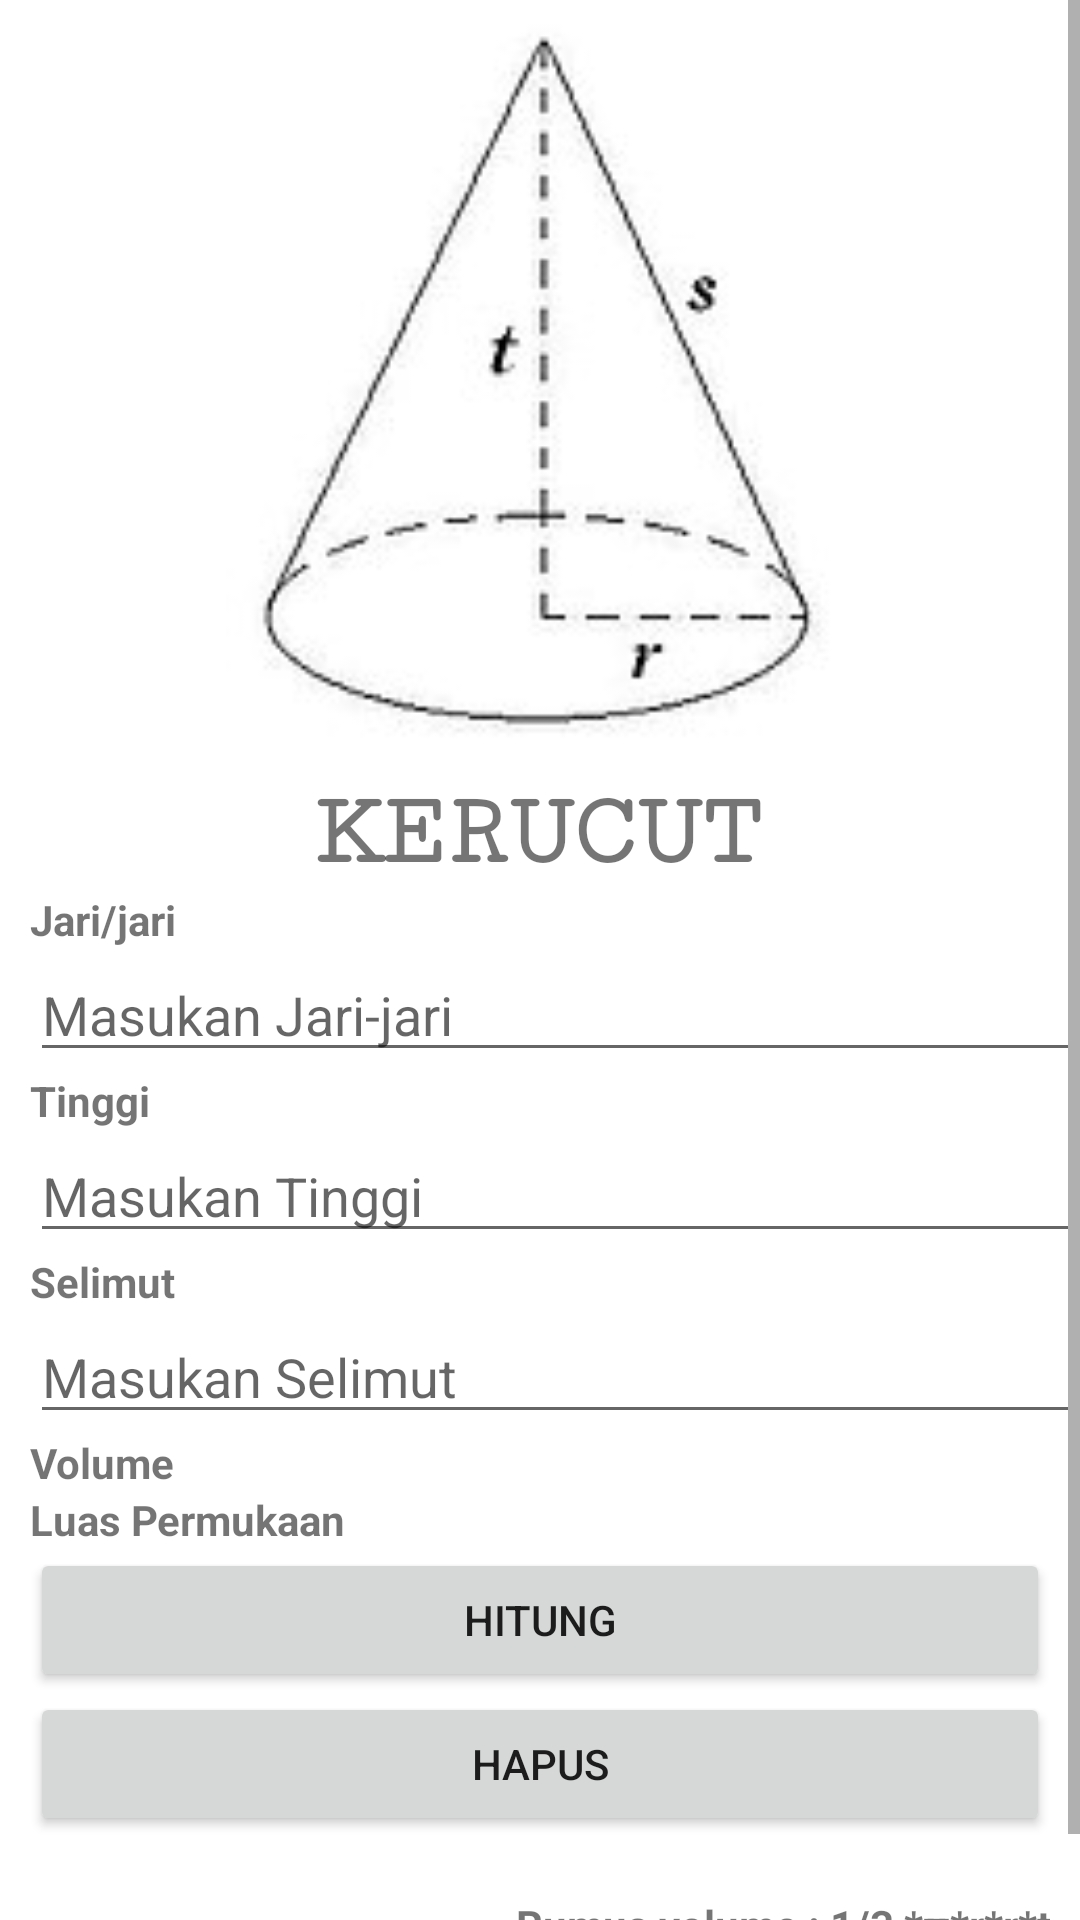

Produce the Android XML layout that renders to this screen, including the resource entries it uses.
<!-- AndroidManifest.xml: application theme Theme.CalRD -->
<!-- res/layout/activity_kerucut.xml -->
<?xml version="1.0" encoding="utf-8"?>
<LinearLayout xmlns:android="http://schemas.android.com/apk/res/android"
    xmlns:app="http://schemas.android.com/apk/res-auto"
    xmlns:tools="http://schemas.android.com/tools"
    android:layout_width="match_parent"
    android:layout_height="match_parent"
    android:orientation="vertical"
    tools:context=".BangunRuang.KerucutActivity">

    <ScrollView
        android:layout_width="match_parent"
        android:layout_height="match_parent">

        <LinearLayout
            android:layout_width="match_parent"
            android:layout_height="wrap_content"
            android:orientation="vertical">

            <ImageView
                android:id="@+id/imageView"
                android:layout_width="match_parent"
                android:layout_height="258dp"
                app:srcCompat="@drawable/kerucut" />

            <TextView
                android:layout_width="match_parent"
                android:layout_height="wrap_content"
                android:fontFamily="serif-monospace"
                android:gravity="center"
                android:text="@string/kerucut"
                android:textAllCaps="true"
                android:textSize="35dp"
                android:textStyle="bold" />

            <TextView
                android:layout_width="match_parent"
                android:layout_height="wrap_content"
                android:layout_marginLeft="10dp"
                android:text="@string/jari_jari"
                android:textStyle="bold" />

            <EditText
                android:id="@+id/edtJari"
                android:layout_width="match_parent"
                android:layout_height="wrap_content"
                android:layout_marginLeft="10dp"
                android:hint="@string/masukan_jari_jari"
                android:inputType="number" />

            <TextView
                android:layout_width="match_parent"
                android:layout_height="wrap_content"
                android:layout_marginLeft="10dp"
                android:text="@string/tinggi"
                android:textStyle="bold" />

            <EditText
                android:id="@+id/edtTinggi"
                android:layout_width="match_parent"
                android:layout_height="wrap_content"
                android:layout_marginLeft="10dp"
                android:hint="@string/masukan_tinggi"
                android:inputType="number" />

            <TextView
                android:layout_width="match_parent"
                android:layout_height="wrap_content"
                android:layout_marginLeft="10dp"
                android:text="@string/selimut"
                android:textStyle="bold" />

            <EditText
                android:id="@+id/edtSelimut"
                android:layout_width="match_parent"
                android:layout_height="wrap_content"
                android:layout_marginLeft="10dp"
                android:hint="@string/masukan_selimut"
                android:inputType="number" />

            <TableLayout
                android:layout_width="match_parent"
                android:layout_height="match_parent">

                <TableRow
                    android:layout_width="match_parent"
                    android:layout_height="match_parent">

                    <TextView
                        android:layout_width="match_parent"
                        android:layout_height="wrap_content"
                        android:layout_marginLeft="10dp"
                        android:text="@string/volume"
                        android:textStyle="bold" />

                    <TextView
                        android:id="@+id/txtVolume"
                        android:layout_width="match_parent"
                        android:layout_height="wrap_content"
                        android:layout_marginLeft="10dp" />
                </TableRow>

                <TableRow
                    android:layout_width="match_parent"
                    android:layout_height="match_parent">

                    <TextView
                        android:layout_width="match_parent"
                        android:layout_height="wrap_content"
                        android:layout_marginLeft="10dp"
                        android:text="@string/luas_permukaan"
                        android:textStyle="bold" />

                    <TextView
                        android:id="@+id/txtLuasPermukaan"
                        android:layout_width="match_parent"
                        android:layout_height="wrap_content"
                        android:layout_marginLeft="10dp" />
                </TableRow>
            </TableLayout>

            <Button
                android:id="@+id/btnHitung"
                android:layout_width="match_parent"
                android:layout_height="wrap_content"
                android:layout_marginLeft="10dp"
                android:layout_marginRight="10dp"
                android:text="@string/hitung" />

            <Button
                android:id="@+id/btnClear"
                android:layout_width="match_parent"
                android:layout_height="wrap_content"
                android:layout_marginLeft="10dp"
                android:layout_marginRight="10dp"
                android:text="@string/hapus" />


            <TextView
                android:layout_width="match_parent"
                android:layout_height="wrap_content"
                android:layout_marginTop="20dp"
                android:layout_marginRight="10dp"
                android:text="@string/rumus_volume_1_3_r_r_t"
                android:textAlignment="textEnd"
                android:textStyle="bold" />

            <TextView
                android:layout_width="match_parent"
                android:layout_height="wrap_content"
                android:layout_marginRight="10dp"
                android:text="Luas Permukaan : ( π*r*r) + (  π*r*s)"
                android:textAlignment="textEnd"
                android:textStyle="bold" />

        </LinearLayout>
    </ScrollView>
</LinearLayout>
<!-- resources referenced by this layout -->
<resources>
  <!-- drawable kerucut: jpg bitmap (drawable, 4891 bytes) -->
  <string name="hapus">Hapus</string>
  <string name="hitung">Hitung</string>
  <string name="jari_jari">Jari/jari</string>
  <string name="kerucut">Kerucut</string>
  <string name="luas_permukaan">Luas Permukaan</string>
  <string name="masukan_jari_jari">Masukan Jari-jari</string>
  <string name="masukan_selimut">Masukan Selimut</string>
  <string name="masukan_tinggi">Masukan Tinggi</string>
  <string name="rumus_volume_1_3_r_r_t">Rumus volume : 1/3 *π*r*r*t</string>
  <string name="selimut">Selimut</string>
  <string name="tinggi">Tinggi</string>
  <string name="volume">Volume</string>
  <style name="Theme.CalRD" parent="Theme.MaterialComponents.DayNight.DarkActionBar">
          
          <item name="colorPrimary">@color/purple_500</item>
          <item name="colorPrimaryVariant">@color/purple_700</item>
          <item name="colorOnPrimary">@color/white</item>
          
          <item name="colorSecondary">@color/teal_200</item>
          <item name="colorSecondaryVariant">@color/teal_700</item>
          <item name="colorOnSecondary">@color/black</item>
          
          <item name="android:statusBarColor" tools:targetApi="l">?attr/colorPrimaryVariant</item>
          
      </style>
  <!-- not gathered from this repository: default colours our renderer supplied (Android Studio template values) -->
  <color name="purple_500">#FF6200EE</color>
  <color name="purple_700">#FF3700B3</color>
  <color name="teal_200">#FF03DAC5</color>
  <color name="teal_700">#FF018786</color>
  <color name="black">#FF000000</color>
  <color name="white">#FFFFFFFF</color>
</resources>
